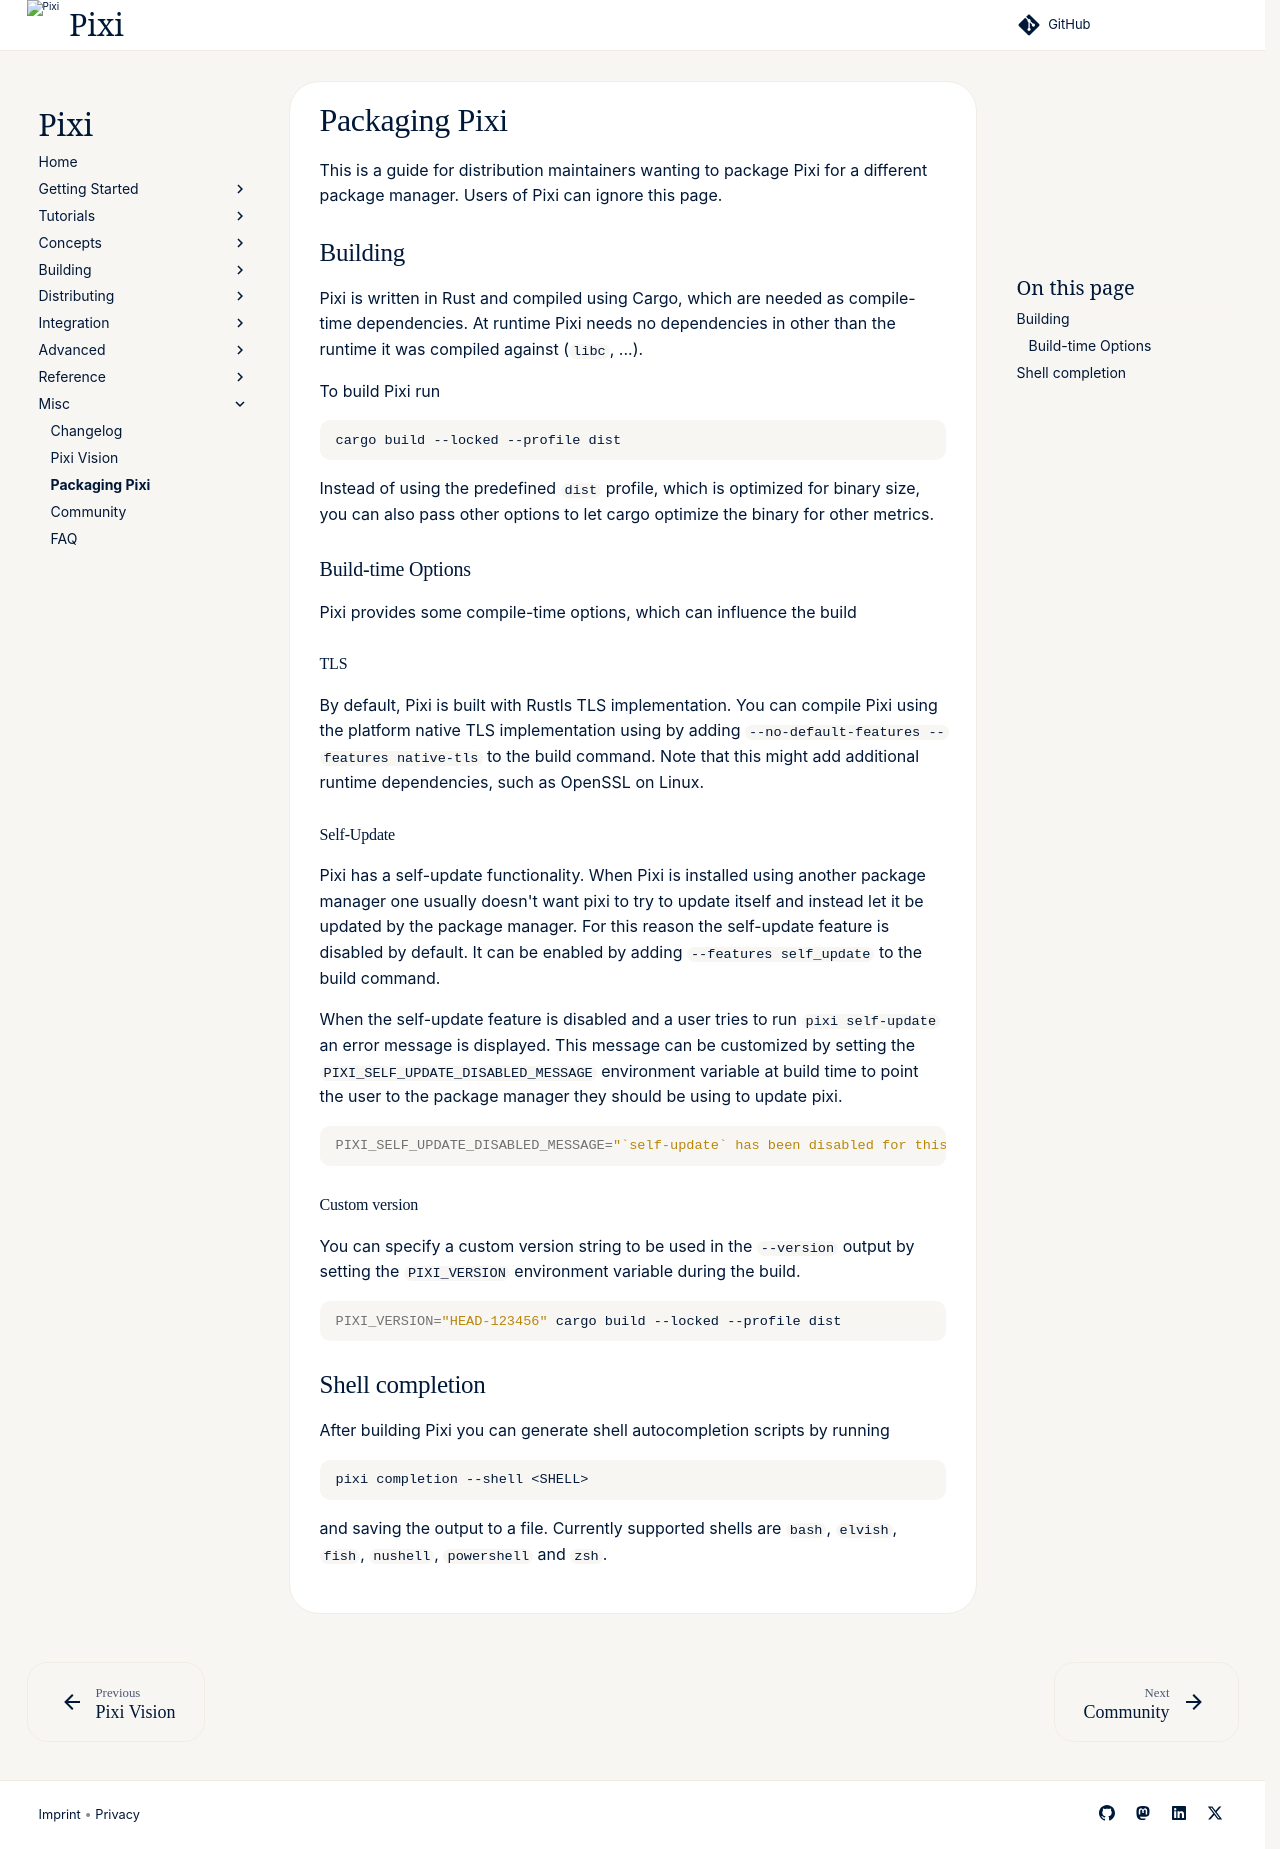

repository: prefix-dev/pixi · page: v0.85.0/misc/packaging/index.html · generator: sphinx

# Packaging Pixi

This is a guide for distribution maintainers wanting to package Pixi for a different package manager.
Users of Pixi can ignore this page.

## Building

Pixi is written in Rust and compiled using Cargo, which are needed as compile-time dependencies.
At runtime Pixi needs no dependencies in other than the runtime it was compiled against (`libc`, ...).

To build Pixi run
```shell
cargo build --locked --profile dist
```
Instead of using the predefined `dist` profile, which is optimized for binary size, you can also pass other options to
let cargo optimize the binary for other metrics.

### Build-time Options

Pixi provides some compile-time options, which can influence the build

#### TLS

By default, Pixi is built with Rustls TLS implementation. You can compile Pixi using the platform native TLS implementation
using by adding `--no-default-features --feature native-tls` to the build command. Note that this might add additional
runtime dependencies, such as OpenSSL on Linux.

#### Self-Update

Pixi has a self-update functionality. When Pixi is installed using another package manager one usually doesn't want pixi
to try to update itself and instead let it be updated by the package manager.
For this reason the self-update feature is disabled by default. It can be enabled by adding `--feature self_update` to
the build command.

When the self-update feature is disabled and a user tries to run `pixi self-update` an error message is displayed. This
message can be customized by setting the `PIXI_SELF_UPDATE_DISABLED_MESSAGE` environment variable at build time to point
the user to the package manager they should be using to update pixi.
```shell
PIXI_SELF_UPDATE_DISABLED_MESSAGE="`self-update` has been disabled for this build. Run `brew upgrade pixi` instead" cargo build --locked --profile dist
```

#### Custom version

You can specify a custom version string to be used in the `--version` output by setting the `PIXI_VERSION` environment variable during the build.

```shell
PIXI_VERSION="HEAD-123456" cargo build --locked --profile dist
```

## Shell completion

After building Pixi you can generate shell autocompletion scripts by running
```shell
pixi completion --shell <SHELL>
```
and saving the output to a file.
Currently supported shells are `bash`, `elvish`, `fish`, `nushell`, `powershell` and `zsh`.
